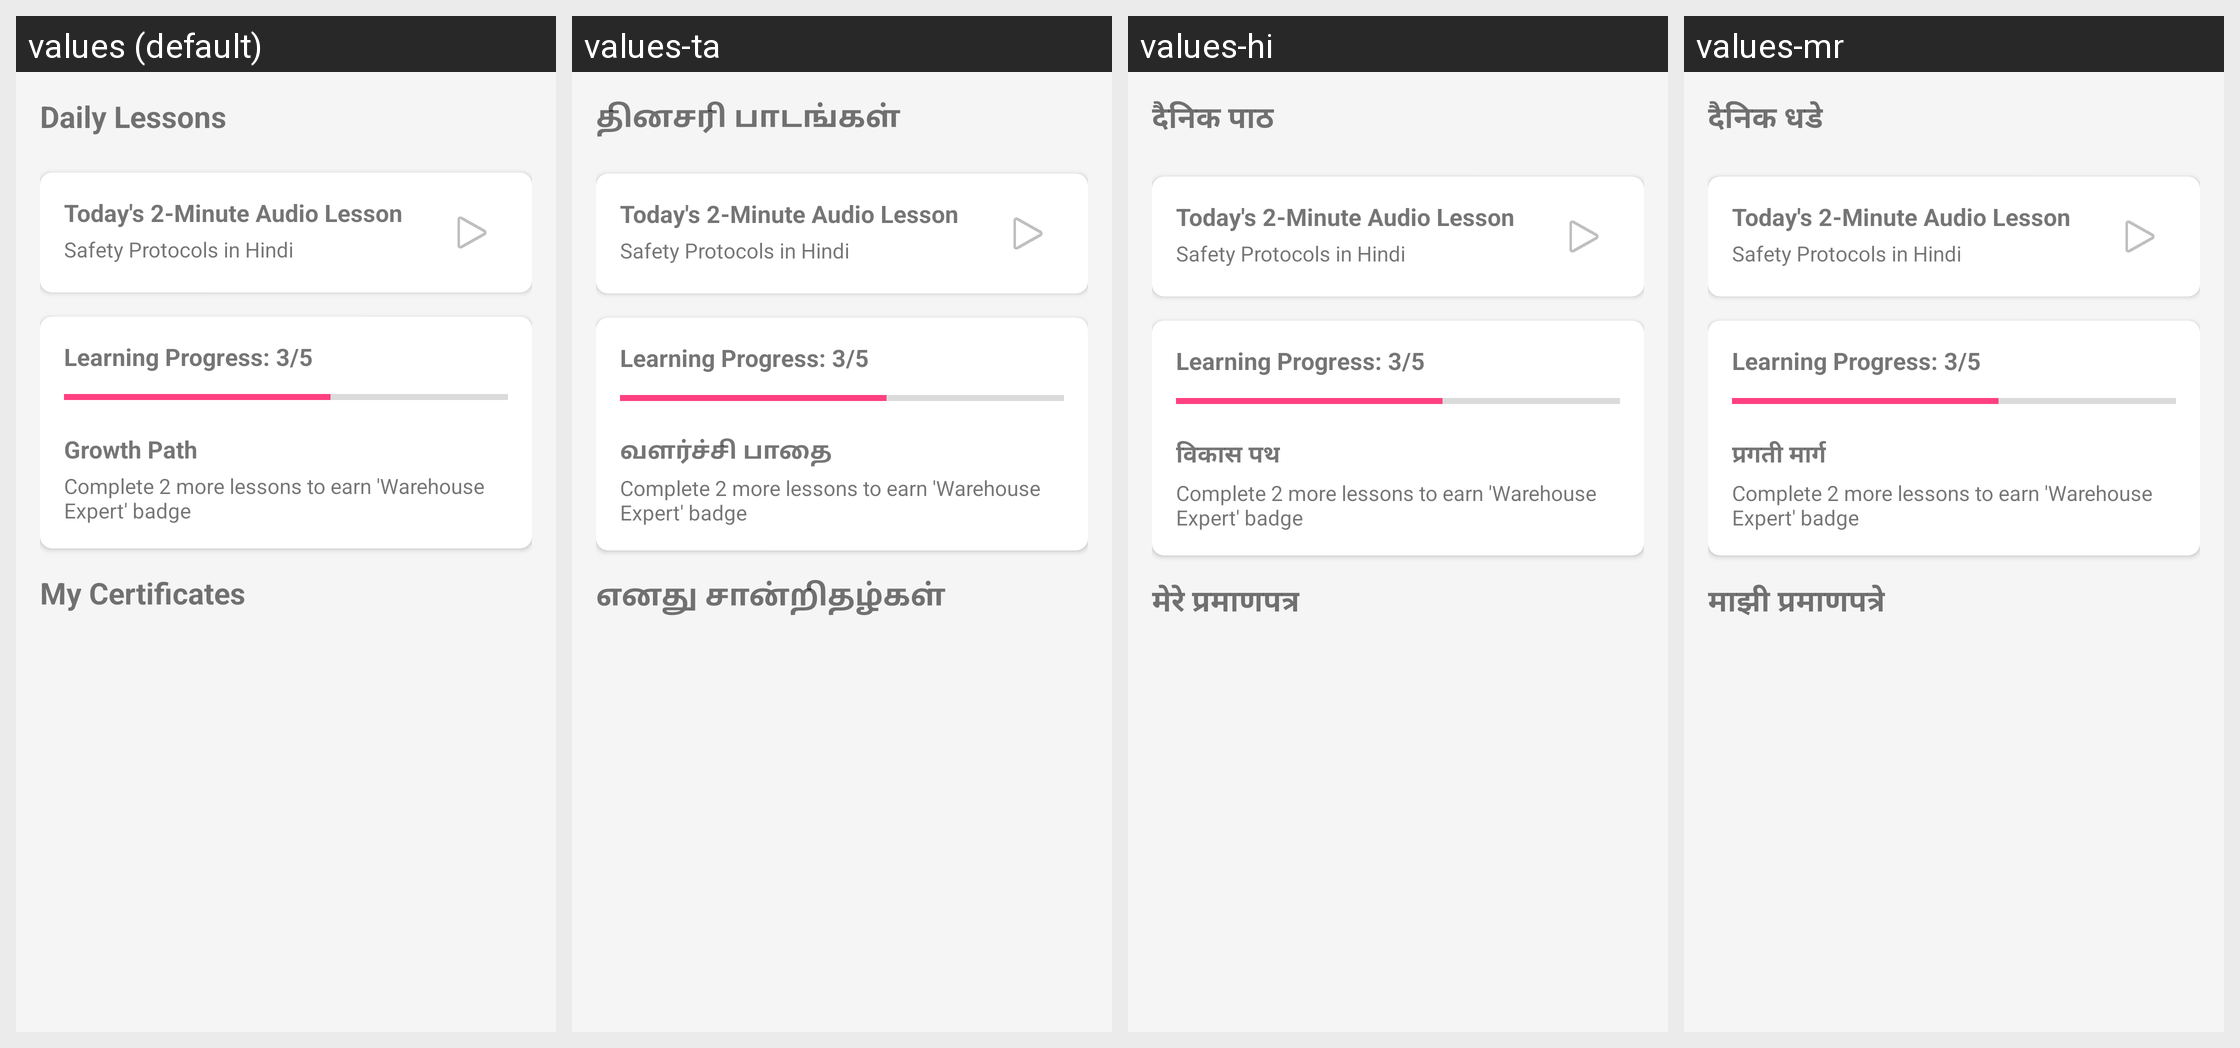

Here is an Android app screen in its default locale and in the app's own translations. Write out the translated-string differences for the strings that appear on this screen.
Android screen res/layout/fragment_learning.xml rendered under 4 locales, left to right: values (default), values-ta, values-hi, values-mr. Device: Nexus 5 (rendered at 1080×1920; each locale shown at half size, 540×960, under a caption strip naming it); theme Theme.Shiftly360.
Other locales in the repository, not shown: values-bn.
Strings drawn on this screen, with the default value and each locale's value (text and hints the layout hard-codes, and strings that could not be matched under every locale, appear in the picture but are not listed):

daily_lessons
  values: Daily Lessons
  values-ta: தினசரி பாடங்கள்
  values-hi: दैनिक पाठ
  values-mr: दैनिक धडे

growth_path
  values: Growth Path
  values-ta: வளர்ச்சி பாதை
  values-hi: विकास पथ
  values-mr: प्रगती मार्ग

my_certificates
  values: My Certificates
  values-ta: எனது சான்றிதழ்கள்
  values-hi: मेरे प्रमाणपत्र
  values-mr: माझी प्रमाणपत्रे
